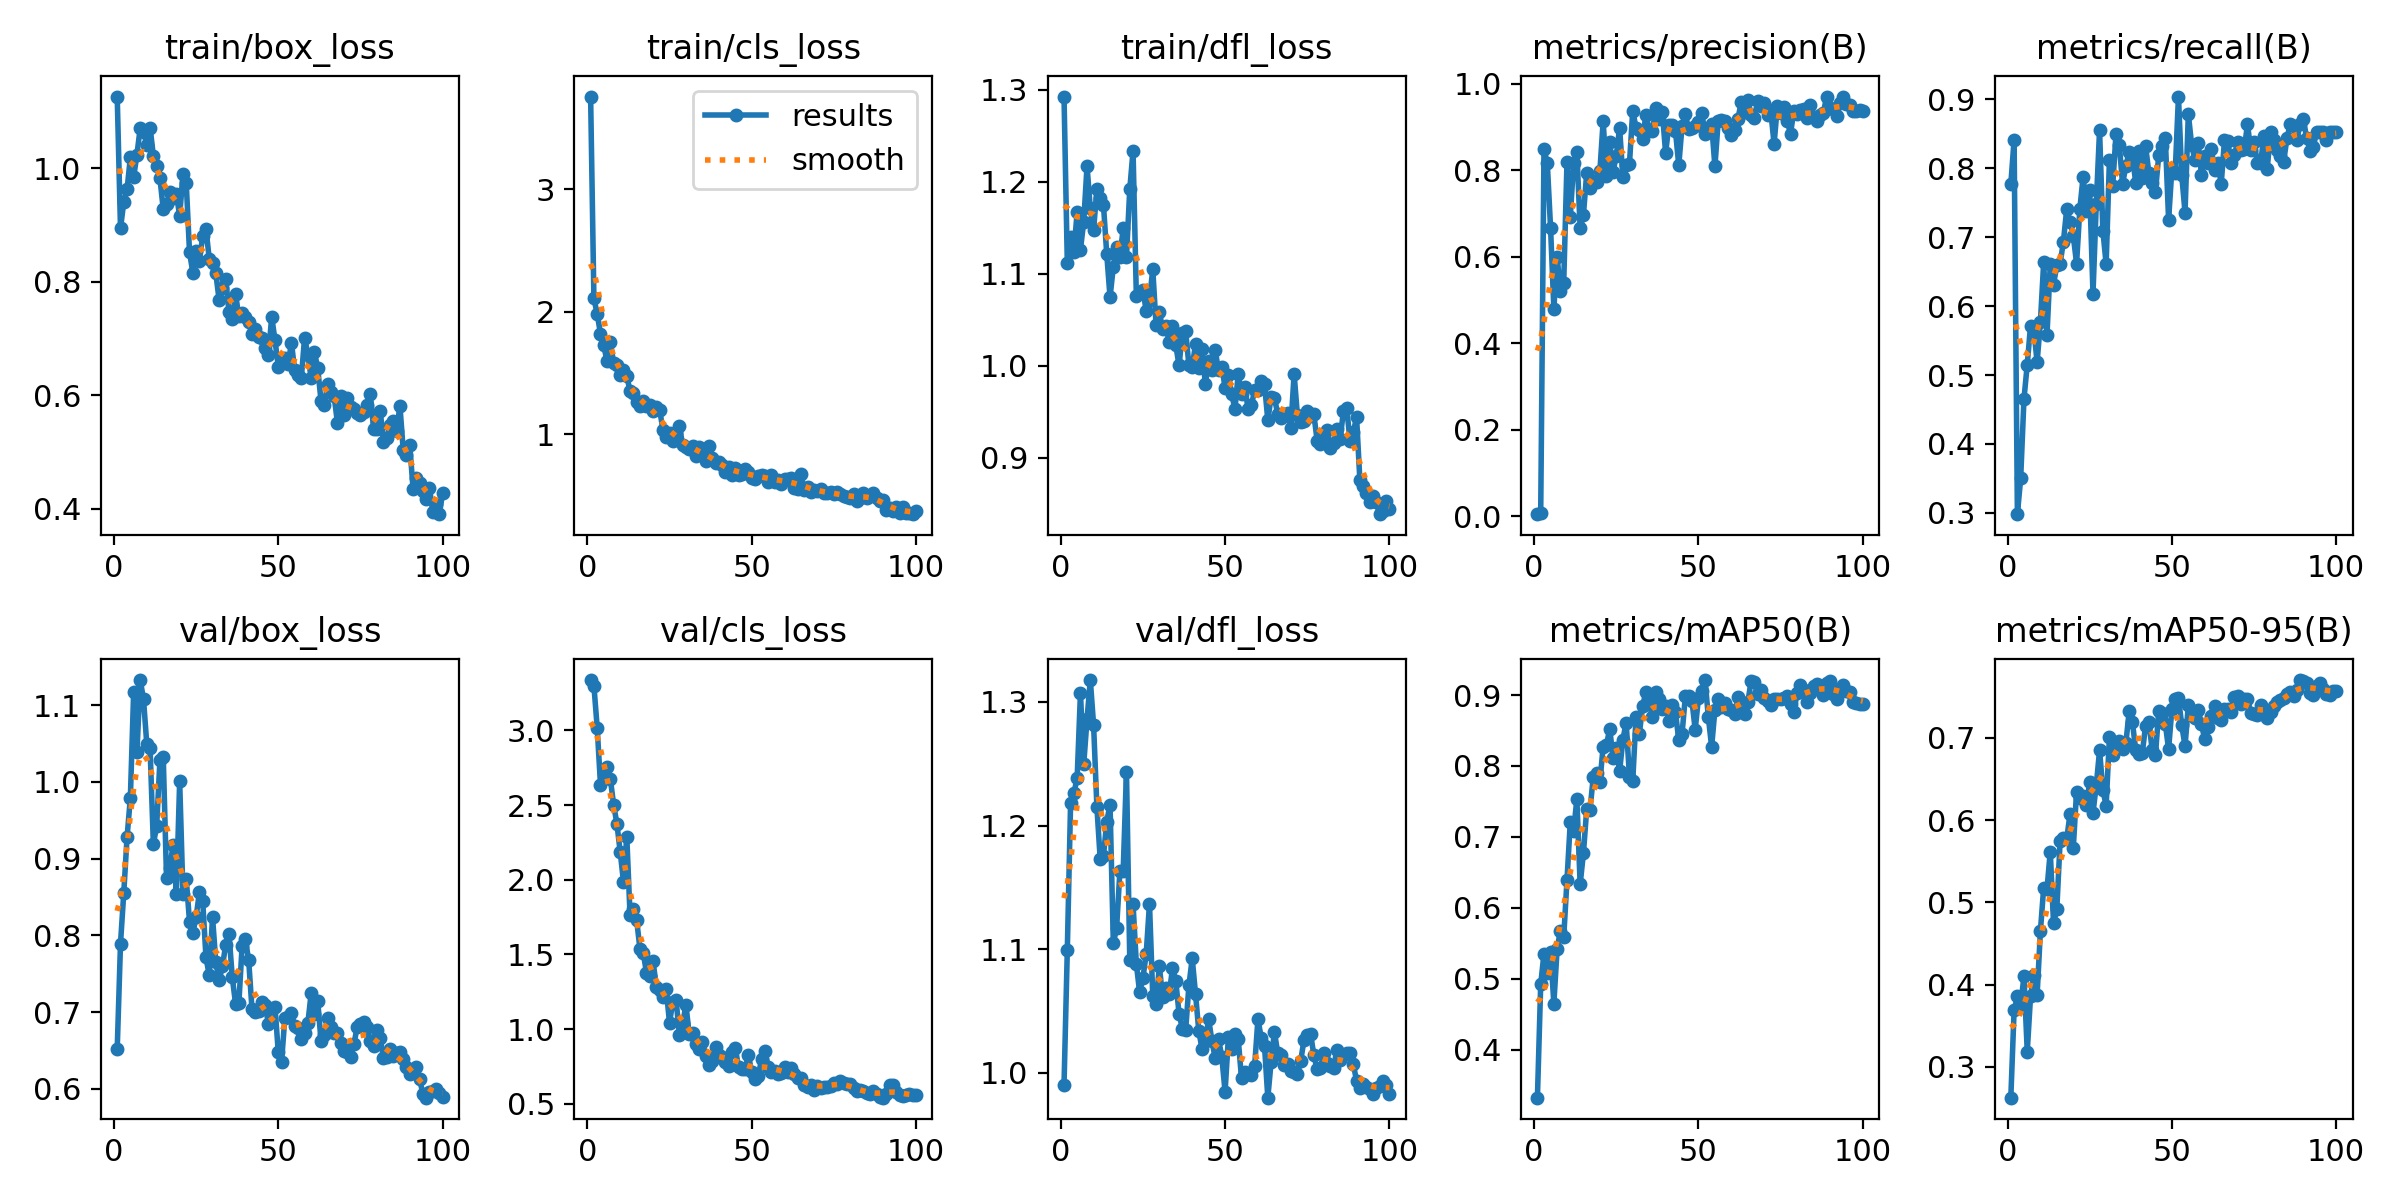

The data file committed next to this chart (first rows):
epoch, train/box_loss, train/cls_loss, train/dfl_loss, metrics/precision(B), metrics/recall(B), metrics/mAP50(B), metrics/mAP50-95(B), val/box_loss, val/cls_loss, val/dfl_loss, lr/pg0, lr/pg1, lr/pg2
1, 1.126, 3.756, 1.293, 0.0048, 0.7768, 0.3326, 0.2626, 0.652, 3.336, 0.9901, 0.0002167, 0.0002167, 0.0002167
2, 0.8939, 2.11, 1.112, 0.00636, 0.8414, 0.4921, 0.3686, 0.7893, 3.299, 1.099, 0.0004456, 0.0004456, 0.0004456
3, 0.9404, 1.982, 1.14, 0.8485, 0.2982, 0.5357, 0.3858, 0.8558, 3.018, 1.218, 0.0006699, 0.0006699, 0.0006699
4, 0.9628, 1.821, 1.124, 0.817, 0.35, 0.5083, 0.375, 0.9284, 2.637, 1.226, 0.0008896, 0.0008896, 0.0008896
5, 1.019, 1.727, 1.167, 0.6668, 0.4653, 0.5383, 0.4102, 0.9793, 2.728, 1.239, 0.001105, 0.001105, 0.001105
6, 0.9844, 1.595, 1.126, 0.4803, 0.5152, 0.4652, 0.3187, 1.117, 2.752, 1.307, 0.001315, 0.001315, 0.001315
7, 1.024, 1.75, 1.157, 0.5994, 0.5717, 0.5426, 0.3859, 1.039, 2.675, 1.25, 0.001521, 0.001521, 0.001521
8, 1.071, 1.585, 1.217, 0.5211, 0.5661, 0.5681, 0.4121, 1.133, 2.502, 1.286, 0.001551, 0.001551, 0.001551
9, 1.064, 1.569, 1.171, 0.5398, 0.5188, 0.5584, 0.3875, 1.108, 2.374, 1.318, 0.001551, 0.001551, 0.001551
10, 1.041, 1.482, 1.147, 0.8195, 0.5768, 0.6397, 0.4649, 1.049, 2.186, 1.281, 0.001535, 0.001535, 0.001535
11, 1.072, 1.522, 1.192, 0.6923, 0.6636, 0.7206, 0.518, 1.044, 1.985, 1.215, 0.001519, 0.001519, 0.001519
12, 1.022, 1.474, 1.182, 0.8164, 0.5576, 0.708, 0.5157, 0.9187, 2.289, 1.173, 0.001502, 0.001502, 0.001502
13, 1.004, 1.356, 1.175, 0.843, 0.6606, 0.7533, 0.5618, 0.9427, 1.761, 1.175, 0.001486, 0.001486, 0.001486
14, 0.9819, 1.334, 1.121, 0.6658, 0.6313, 0.6333, 0.4745, 1.029, 1.803, 1.203, 0.001469, 0.001469, 0.001469
15, 0.928, 1.264, 1.075, 0.697, 0.6594, 0.6773, 0.4923, 1.033, 1.731, 1.217, 0.001453, 0.001453, 0.001453
16, 0.9374, 1.233, 1.107, 0.7941, 0.6616, 0.7393, 0.575, 0.8751, 1.539, 1.105, 0.001436, 0.001436, 0.001436
17, 0.9574, 1.271, 1.129, 0.758, 0.6937, 0.7381, 0.5777, 0.888, 1.512, 1.117, 0.001419, 0.001419, 0.001419
18, 0.9472, 1.233, 1.118, 0.776, 0.7404, 0.7851, 0.577, 0.918, 1.376, 1.163, 0.001403, 0.001403, 0.001403
19, 0.9547, 1.241, 1.149, 0.7718, 0.7222, 0.7904, 0.6069, 0.8546, 1.355, 1.163, 0.001386, 0.001386, 0.001386
20, 0.9156, 1.19, 1.118, 0.7974, 0.7024, 0.7774, 0.566, 1.001, 1.453, 1.244, 0.00137, 0.00137, 0.00137
21, 0.9905, 1.225, 1.192, 0.9141, 0.6617, 0.8274, 0.6342, 0.8546, 1.284, 1.092, 0.001353, 0.001353, 0.001353
22, 0.9734, 1.202, 1.234, 0.7863, 0.7412, 0.8297, 0.6268, 0.873, 1.265, 1.137, 0.001337, 0.001337, 0.001337
23, 0.852, 1.038, 1.076, 0.8642, 0.7879, 0.8522, 0.6298, 0.8179, 1.214, 1.088, 0.00132, 0.00132, 0.00132
24, 0.8157, 0.979, 1.079, 0.7966, 0.7384, 0.8117, 0.6185, 0.8027, 1.266, 1.065, 0.001304, 0.001304, 0.001304
25, 0.8545, 1.009, 1.083, 0.8336, 0.7679, 0.8257, 0.6457, 0.824, 1.044, 1.077, 0.001287, 0.001287, 0.001287
26, 0.8368, 0.9491, 1.06, 0.8983, 0.6181, 0.7923, 0.609, 0.856, 1.18, 1.096, 0.001271, 0.001271, 0.001271
27, 0.88, 1.012, 1.072, 0.7838, 0.7485, 0.8373, 0.6423, 0.8452, 1.198, 1.137, 0.001254, 0.001254, 0.001254
28, 0.8933, 1.066, 1.105, 0.8126, 0.8554, 0.8609, 0.6847, 0.7714, 0.9605, 1.062, 0.001238, 0.001238, 0.001238
29, 0.84, 0.9169, 1.044, 0.8147, 0.7096, 0.785, 0.6365, 0.7479, 1.039, 1.056, 0.001221, 0.001221, 0.001221
30, 0.8321, 0.8962, 1.059, 0.9381, 0.661, 0.7788, 0.6177, 0.8237, 1.161, 1.086, 0.001205, 0.001205, 0.001205
31, 0.8145, 0.8835, 1.04, 0.8974, 0.812, 0.8688, 0.7008, 0.7646, 0.9644, 1.061, 0.001188, 0.001188, 0.001188
32, 0.768, 0.906, 1.043, 0.8927, 0.7747, 0.8448, 0.6796, 0.7413, 0.971, 1.069, 0.001172, 0.001172, 0.001172
33, 0.789, 0.8229, 1.026, 0.8716, 0.8498, 0.8842, 0.6927, 0.7597, 0.8999, 1.064, 0.001155, 0.001155, 0.001155
34, 0.8052, 0.8949, 1.043, 0.9283, 0.8341, 0.9047, 0.6958, 0.7874, 0.8679, 1.084, 0.001139, 0.001139, 0.001139
35, 0.7469, 0.8566, 1.022, 0.8929, 0.777, 0.8891, 0.6863, 0.802, 0.9121, 1.074, 0.001122, 0.001122, 0.001122
36, 0.735, 0.7863, 1, 0.8917, 0.8035, 0.8687, 0.6935, 0.7455, 0.8236, 1.048, 0.001106, 0.001106, 0.001106
37, 0.778, 0.903, 1.035, 0.9435, 0.8232, 0.904, 0.732, 0.7106, 0.761, 1.036, 0.001089, 0.001089, 0.001089
38, 0.7387, 0.8063, 1.038, 0.9181, 0.8167, 0.8943, 0.7186, 0.7112, 0.7866, 1.034, 0.001073, 0.001073, 0.001073
39, 0.7444, 0.7634, 1, 0.9344, 0.7792, 0.8802, 0.685, 0.7866, 0.8786, 1.071, 0.001056, 0.001056, 0.001056
40, 0.7383, 0.7737, 0.9984, 0.8403, 0.8253, 0.8838, 0.6802, 0.7948, 0.8253, 1.093, 0.00104, 0.00104, 0.00104
41, 0.7282, 0.7477, 1.024, 0.9044, 0.7856, 0.8639, 0.6816, 0.7672, 0.8169, 1.064, 0.001023, 0.001023, 0.001023
42, 0.7069, 0.6955, 0.9976, 0.9036, 0.8323, 0.8855, 0.7149, 0.7037, 0.782, 1.034, 0.001007, 0.001007, 0.001007
43, 0.7174, 0.7343, 1.018, 0.8911, 0.7928, 0.8756, 0.7198, 0.7, 0.7545, 1.019, 0.0009904, 0.0009904, 0.0009904
44, 0.7026, 0.6691, 0.9797, 0.8112, 0.7788, 0.8365, 0.6854, 0.7017, 0.8445, 1.026, 0.0009739, 0.0009739, 0.0009739
45, 0.7006, 0.7265, 1.005, 0.9026, 0.7657, 0.8453, 0.6791, 0.7127, 0.8769, 1.043, 0.0009574, 0.0009574, 0.0009574
46, 0.6834, 0.6673, 0.9956, 0.9305, 0.8191, 0.8981, 0.733, 0.7092, 0.7445, 1.026, 0.0009409, 0.0009409, 0.0009409
47, 0.6706, 0.6813, 1.017, 0.8944, 0.8323, 0.8986, 0.7306, 0.6846, 0.7354, 1.012, 0.0009243, 0.0009243, 0.0009243
48, 0.7381, 0.7154, 0.9948, 0.8974, 0.8434, 0.8922, 0.7171, 0.7045, 0.7334, 1.028, 0.0009078, 0.0009078, 0.0009078
49, 0.6967, 0.6954, 0.9989, 0.9029, 0.7252, 0.851, 0.6861, 0.7069, 0.8272, 1.013, 0.0008913, 0.0008913, 0.0008913
50, 0.6504, 0.643, 0.9761, 0.9115, 0.7989, 0.8964, 0.7351, 0.6473, 0.7136, 0.9847, 0.0008748, 0.0008748, 0.0008748
51, 0.6646, 0.6404, 0.9904, 0.9318, 0.7931, 0.9062, 0.747, 0.6353, 0.6685, 1.029, 0.0008583, 0.0008583, 0.0008583
52, 0.6654, 0.6619, 0.9692, 0.8848, 0.904, 0.9211, 0.7486, 0.6927, 0.6854, 1.019, 0.0008418, 0.0008418, 0.0008418
53, 0.6547, 0.6659, 0.9528, 0.8883, 0.7898, 0.8687, 0.7153, 0.6939, 0.7995, 1.032, 0.0008253, 0.0008253, 0.0008253
54, 0.6925, 0.6601, 0.9909, 0.9063, 0.7357, 0.827, 0.6898, 0.6982, 0.8564, 1.027, 0.0008088, 0.0008088, 0.0008088
55, 0.6434, 0.6135, 0.9692, 0.8088, 0.8788, 0.8791, 0.7396, 0.6817, 0.7466, 0.9956, 0.0007923, 0.0007923, 0.0007923
56, 0.6363, 0.6701, 0.9773, 0.9145, 0.8343, 0.8949, 0.7307, 0.6794, 0.7165, 1.001, 0.0007758, 0.0007758, 0.0007758
57, 0.6296, 0.6129, 0.9527, 0.9162, 0.8121, 0.8825, 0.7246, 0.6647, 0.7177, 0.9994, 0.0007593, 0.0007593, 0.0007593
58, 0.7012, 0.6274, 0.957, 0.9131, 0.8369, 0.8892, 0.7333, 0.672, 0.698, 0.9985, 0.0007428, 0.0007428, 0.0007428
59, 0.6715, 0.5969, 0.9735, 0.8973, 0.7903, 0.8804, 0.7164, 0.6857, 0.7049, 1.006, 0.0007263, 0.0007263, 0.0007263
60, 0.6293, 0.6351, 0.9741, 0.8816, 0.8183, 0.8782, 0.6982, 0.7244, 0.7463, 1.044, 0.0007098, 0.0007098, 0.0007098
... 40 more rows
